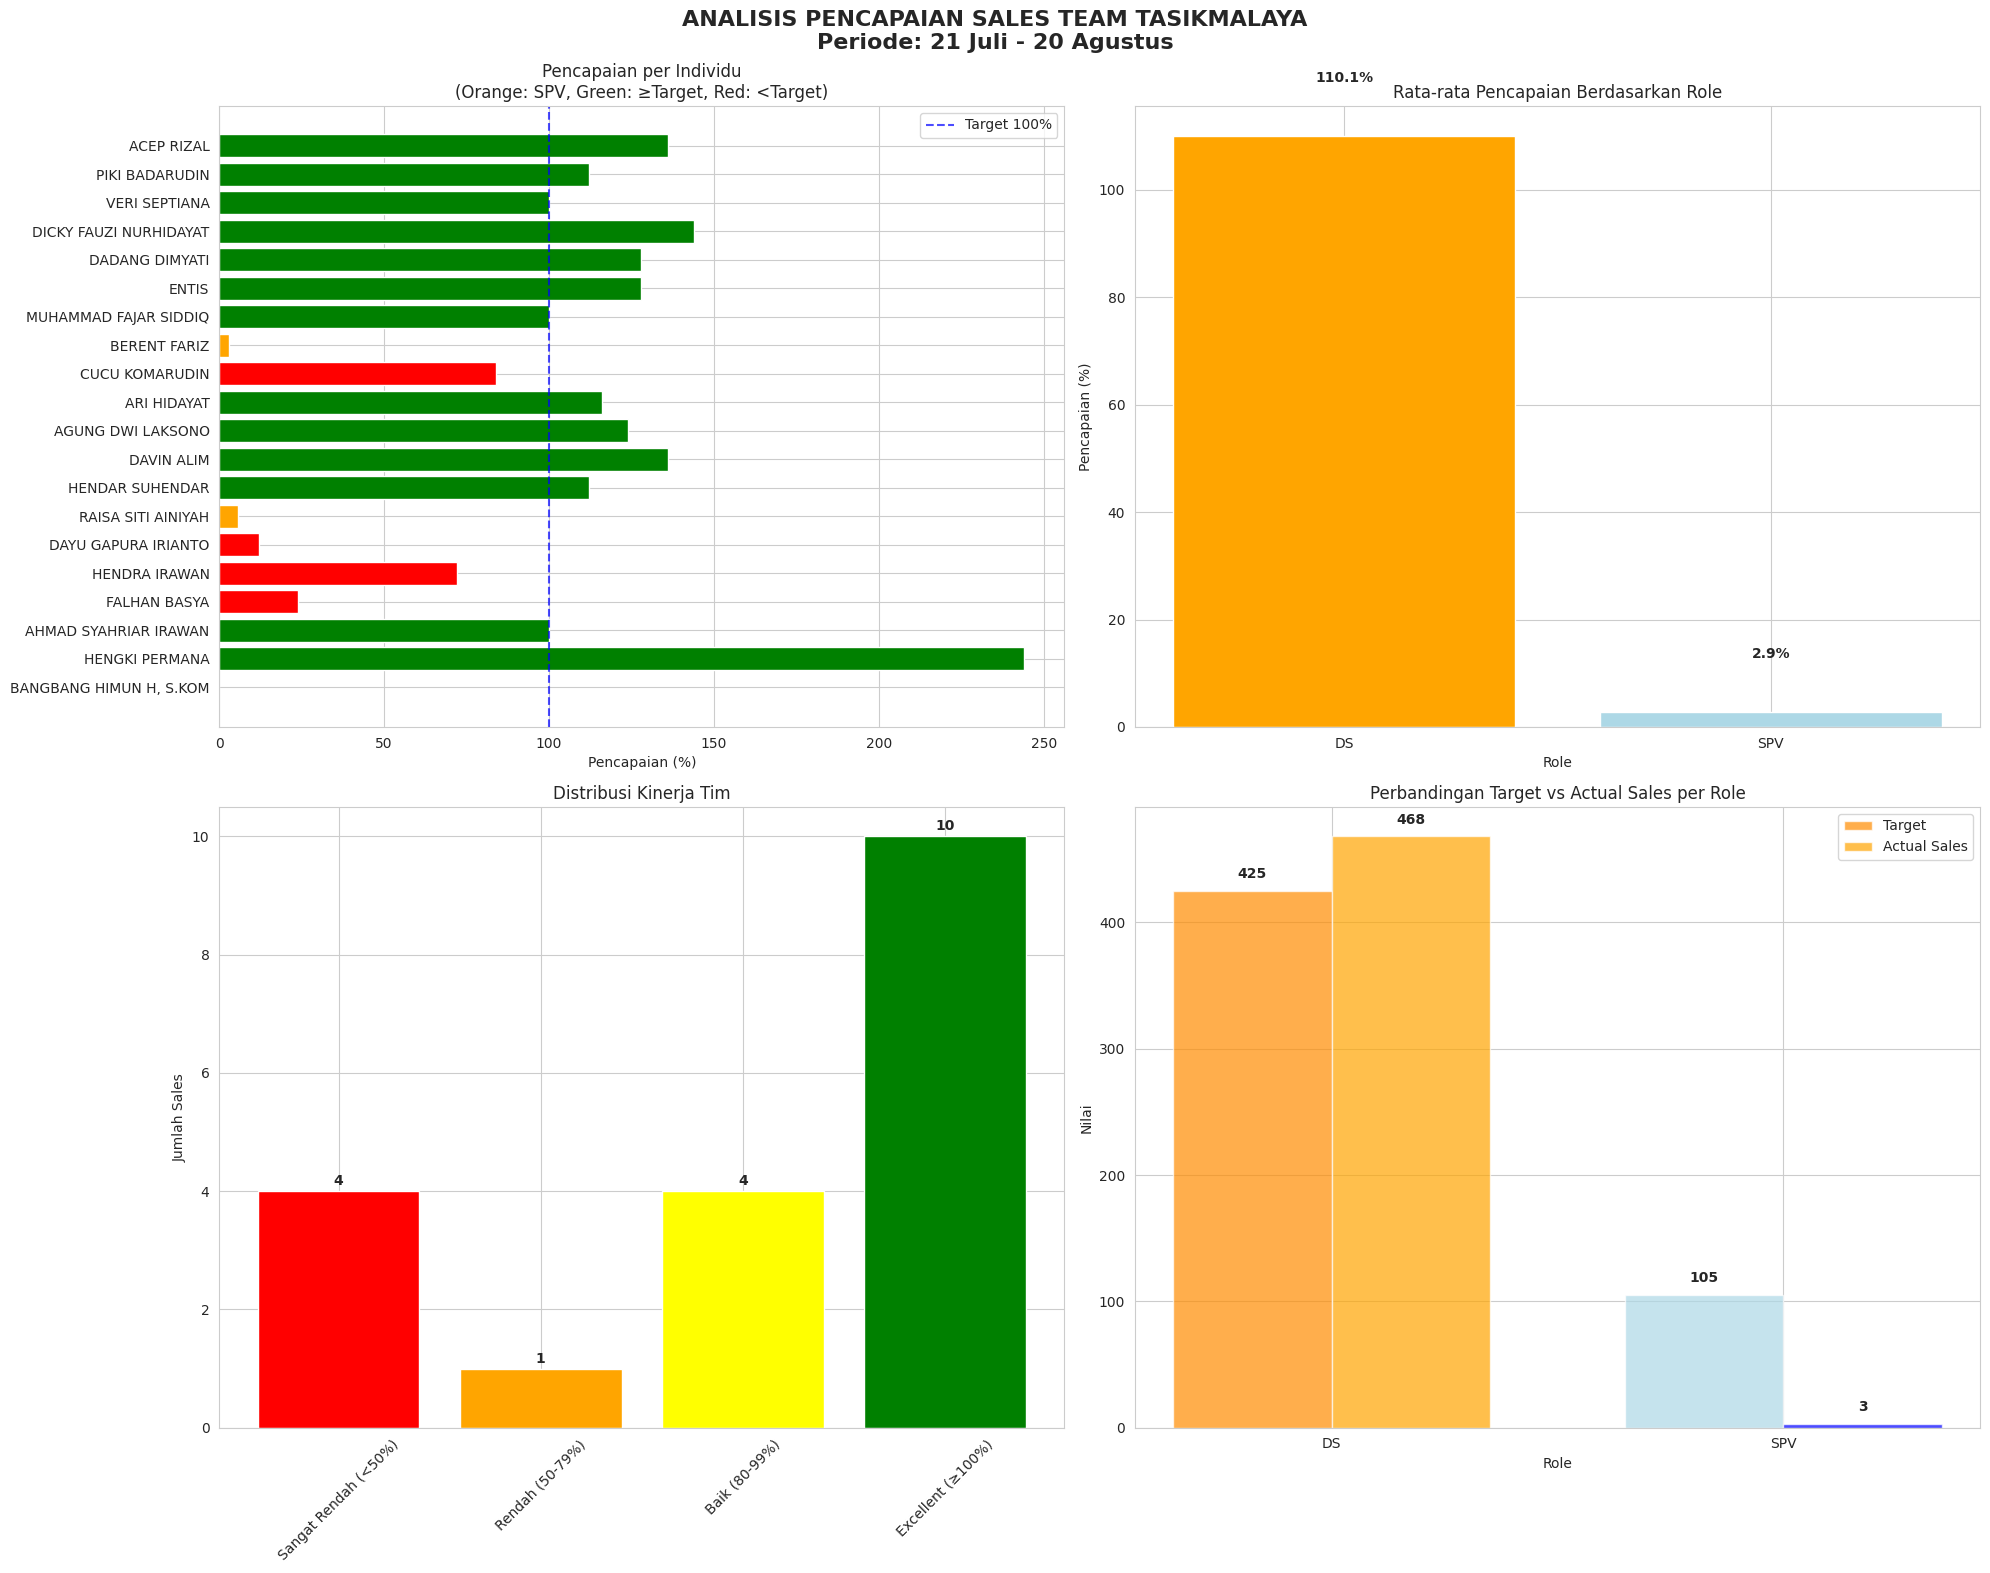

This chart was generated by the following Python code:
import pandas as pd
import matplotlib.pyplot as plt
import seaborn as sns
import numpy as np

# Set style seaborn
sns.set_style("whitegrid")
plt.rcParams['font.family'] = 'DejaVu Sans'
plt.rcParams['figure.figsize'] = (14, 8)

# Data input untuk TASIKMALAYA
data = {
    'NO': [1, 2, 3, 4, 5, 6, 7, 8, 9, 10, 11, 12, 13, 14, 15, 16, 17, 18, 19, 20],
    'NAMA': [
        'BANGBANG HIMUN H, S.KOM', 'HENGKI PERMANA', 'AHMAD SYAHRIAR IRAWAN', 
        'FALHAN BASYA', 'HENDRA IRAWAN', 'DAYU GAPURA IRIANTO',
        'RAISA SITI AINIYAH', 'HENDAR SUHENDAR', 'DAVIN ALIM',
        'AGUNG DWI LAKSONO', 'ARI HIDAYAT', 'CUCU KOMARUDIN',
        'BERENT FARIZ', 'MUHAMMAD FAJAR SIDDIQ', 'ENTIS',
        'DADANG DIMYATI', 'DICKY FAUZI NURHIDAYAT', 'VERI SEPTIANA',
        'PIKI BADARUDIN', 'ACEP RIZAL'
    ],
    'ROLE': ['SPV', 'DS', 'DS', 'DS', 'DS', 'DS', 'SPV', 'DS', 'DS', 'DS', 'DS', 'DS', 'SPV', 'DS', 'DS', 'DS', 'DS', 'DS', 'DS', 'DS'],
    'Grade': [35, 25, 25, 25, 25, 25, 35, 25, 25, 25, 25, 25, 35, 25, 25, 25, 25, 25, 25, 25],
    'Target': [35, 25, 25, 25, 25, 25, 35, 25, 25, 25, 25, 25, 35, 25, 25, 25, 25, 25, 25, 25],
    'Sales': [0, 61, 25, 6, 18, 3, 2, 28, 34, 31, 29, 21, 1, 25, 32, 32, 36, 25, 28, 34],
    'Minus/plus': [-35, 36, 0, -19, -7, -22, -33, 3, 9, 6, 4, -4, -34, 0, 7, 7, 11, 0, 3, 9],
    '%': [0, 244, 100, 24, 72, 12, 6, 112, 136, 124, 116, 84, 3, 100, 128, 128, 144, 100, 112, 136]
}

# Create DataFrame
df = pd.DataFrame(data)

# Calculate additional metrics
df['Pencapaian_%'] = (df['Sales'] / df['Target']) * 100
df['Status'] = np.where(df['Pencapaian_%'] >= 100, 'Mencapai Target', 'Di Bawah Target')
df['Selisih'] = df['Sales'] - df['Target']

# Pisahkan data SPV dan DS
spv_df = df[df['ROLE'] == 'SPV']
ds_df = df[df['ROLE'] == 'DS']

# Analysis summary
total_target = df['Target'].sum()
total_sales = df['Sales'].sum()
overall_percentage = (total_sales / total_target) * 100

# Create visualizations
fig, axes = plt.subplots(2, 2, figsize=(20, 16))
fig.suptitle('ANALISIS PENCAPAIAN SALES TEAM TASIKMALAYA\nPeriode: 21 Juli - 20 Agustus', 
             fontsize=16, fontweight='bold')

# Plot 1: Performance per Individu
colors = ['orange' if role == 'SPV' else ('green' if perc >= 100 else 'red') 
          for role, perc in zip(df['ROLE'], df['Pencapaian_%'])]
bars = axes[0, 0].barh(df['NAMA'], df['Pencapaian_%'], color=colors)
axes[0, 0].axvline(x=100, color='blue', linestyle='--', alpha=0.7, label='Target 100%')
axes[0, 0].set_xlabel('Pencapaian (%)')
axes[0, 0].set_title('Pencapaian per Individu\n(Orange: SPV, Green: ≥Target, Red: <Target)')
axes[0, 0].legend()

# Plot 2: Rata-rata Pencapaian per Role
role_avg = df.groupby('ROLE')['Pencapaian_%'].mean().reset_index()
colors_role = ['orange', 'lightblue']
bars = axes[0, 1].bar(role_avg['ROLE'], role_avg['Pencapaian_%'], color=colors_role)
axes[0, 1].set_title('Rata-rata Pencapaian Berdasarkan Role')
axes[0, 1].set_ylabel('Pencapaian (%)')
axes[0, 1].set_xlabel('Role')
for i, v in enumerate(role_avg['Pencapaian_%']):
    axes[0, 1].text(i, v + 10, f'{v:.1f}%', ha='center', fontweight='bold')

# Plot 3: Distribusi Pencapaian
performance_bins = [0, 50, 80, 100, 250]
performance_labels = ['Sangat Rendah (<50%)', 'Rendah (50-79%)', 'Baik (80-99%)', 'Excellent (≥100%)']
df['Kategori'] = pd.cut(df['Pencapaian_%'], bins=performance_bins, labels=performance_labels)

# Hitung jumlah per kategori
kategori_count = df['Kategori'].value_counts().reindex(performance_labels)

colors_kategori = ['red', 'orange', 'yellow', 'green']
bars = axes[1, 0].bar(kategori_count.index, kategori_count.values, color=colors_kategori)
axes[1, 0].set_title('Distribusi Kinerja Tim')
axes[1, 0].set_ylabel('Jumlah Sales')
axes[1, 0].tick_params(axis='x', rotation=45)
for i, v in enumerate(kategori_count.values):
    axes[1, 0].text(i, v + 0.1, str(v), ha='center', fontweight='bold')

# Plot 4: Perbandingan SPV vs DS
role_comparison = df.groupby('ROLE').agg({
    'Target': 'sum',
    'Sales': 'sum'
}).reset_index()

x = np.arange(len(role_comparison))
width = 0.35

bars1 = axes[1, 1].bar(x - width/2, role_comparison['Target'], width, 
                      label='Target', color=['darkorange', 'lightblue'], alpha=0.7)
bars2 = axes[1, 1].bar(x + width/2, role_comparison['Sales'], width, 
                      label='Actual Sales', color=['orange', 'blue'], alpha=0.7)

axes[1, 1].set_title('Perbandingan Target vs Actual Sales per Role')
axes[1, 1].set_ylabel('Nilai')
axes[1, 1].set_xlabel('Role')
axes[1, 1].set_xticks(x)
axes[1, 1].set_xticklabels(role_comparison['ROLE'])
axes[1, 1].legend()

# Tambahkan nilai di atas bars
for i, (target, sales) in enumerate(zip(role_comparison['Target'], role_comparison['Sales'])):
    axes[1, 1].text(i - width/2, target + 10, f'{target}', ha='center', fontweight='bold')
    axes[1, 1].text(i + width/2, sales + 10, f'{sales}', ha='center', fontweight='bold')

plt.tight_layout()
plt.subplots_adjust(top=0.92)
plt.show()

# Print summary yang lebih jelas
print("=" * 80)
print("ANALISIS PENCAPAIAN SALES TEAM TASIKMALAYA")
print("Periode: 21 Juli - 20 Agustus")
print("=" * 80)

print(f"\n📊 SUMMARY KESELURUHAN:")
print(f"   Total Target: {total_target}")
print(f"   Total Sales: {total_sales}")
print(f"   Pencapaian Tim: {overall_percentage:.1f}%")
print(f"   Jumlah Personil: {len(df)} orang")
print(f"   Selisih: -{abs(df['Selisih'].sum())} (Hampir mencapai target)")

print(f"\n🎯 TARGET vs PENCAPAIAN:")
print(f"   Sales yang mencapai target: {len(df[df['Pencapaian_%'] >= 100])} orang")
print(f"   Sales di bawah target: {len(df[df['Pencapaian_%'] < 100])} orang")

print(f"\n👥 ANALISIS BERDASARKAN ROLE:")
print(f"\n   SPV (Supervisor): {len(spv_df)} orang")
print(f"   • Rata-rata pencapaian: {spv_df['Pencapaian_%'].mean():.1f}%")
print(f"   • Total target: {spv_df['Target'].sum()}")
print(f"   • Total sales: {spv_df['Sales'].sum()}")
print(f"   • Pencapaian tim SPV: {(spv_df['Sales'].sum() / spv_df['Target'].sum() * 100):.1f}%")

print(f"\n   DS (Sales): {len(ds_df)} orang")
print(f"   • Rata-rata pencapaian: {ds_df['Pencapaian_%'].mean():.1f}%")
print(f"   • Total target: {ds_df['Target'].sum()}")
print(f"   • Total sales: {ds_df['Sales'].sum()}")
print(f"   • Pencapaian tim DS: {(ds_df['Sales'].sum() / ds_df['Target'].sum() * 100):.1f}%")

print(f"\n🏆 TOP 5 PERFORMERS:")
top_5 = df.nlargest(5, 'Pencapaian_%')[['NAMA', 'ROLE', 'Sales', 'Target', 'Pencapaian_%']]
for _, row in top_5.iterrows():
    print(f"   • {row['NAMA']} ({row['ROLE']}): {row['Pencapaian_%']:.0f}% ({row['Sales']}/{row['Target']})")

print(f"\n⚠️  BOTTOM 5 PERFORMERS:")
bottom_5 = df.nsmallest(5, 'Pencapaian_%')[['NAMA', 'ROLE', 'Sales', 'Target', 'Pencapaian_%']]
for _, row in bottom_5.iterrows():
    print(f"   • {row['NAMA']} ({row['ROLE']}): {row['Pencapaian_%']:.0f}% ({row['Sales']}/{row['Target']})")

print(f"\n📈 DISTRIBUSI KINERJA:")
for kategori in performance_labels:
    count = len(df[df['Kategori'] == kategori])
    print(f"   • {kategori}: {count} orang")

# Analisis kontribusi sales
print(f"\n💰 KONTRIBUSI SALES:")
top_performers = df.nlargest(5, 'Sales')[['NAMA', 'Sales', 'Pencapaian_%']]
total_top_sales = top_performers['Sales'].sum()
print(f"   Top 5 performers berkontribusi {total_top_sales} dari {total_sales} sales ({total_top_sales/total_sales*100:.1f}%)")

# Analisis outstanding performers
print(f"\n⭐ OUTSTANDING PERFORMERS (≥100%):")
excellent_performers = df[df['Pencapaian_%'] >= 100]
print(f"   {len(excellent_performers)} orang dengan pencapaian excellent:")
for _, row in excellent_performers.iterrows():
    print(f"     • {row['NAMA']}: {row['Pencapaian_%']:.0f}% ({row['Sales']}/25)")

print(f"\n🚨 MASALAH SERIUS:")
critical_performers = df[df['Sales'] <= 3]
print(f"   {len(critical_performers)} orang dengan ≤3 sales: {', '.join(critical_performers['NAMA'].tolist())}")

print(f"\n💡 REKOMENDASI UNTUK TASIKMALAYA:")
print("   1. 🎉 TIM EXCELLENT! 96% pencapaian - hampir perfect!")
print("   2. 🌟 HENGKI PERMANA: Legendary 244% (61/25) - exceptional performance!")
print("   3. ⭐ 12 EXCELLENT PERFORMERS: Tim memiliki banyak stars")
print("   4. ⚠️  EVALUASI SPV: Ketiga SPV underperform parah (0%, 6%, 3%)")
print("   5. 🔄 COACHING: Untuk 4 DS dengan performa <50%")
print("   6. 🤝 KNOWLEDGE SHARING: Hengki dan top performers jadi mentor")
print("   7. 🏆 REWARD SYSTEM: Berikan apresiasi khusus untuk top performers")
print("   8. 📊 FOKUS PADA LEADERSHIP: Ganti SPV yang underperform")

print("=" * 80)

# Analisis detail performa
print("\n" + "=" * 60)
print("ANALISIS DETAIL PERFORMA TASIKMALAYA")
print("=" * 60)

# Analisis polarisasi
high_performers = df[df['Pencapaian_%'] >= 100]
low_performers = df[df['Pencapaian_%'] < 50]

print(f"🔍 POLARISASI TIM:")
print(f"   • High Performers (≥100%): {len(high_performers)} orang")
print(f"   • Low Performers (<50%): {len(low_performers)} orang")
print(f"   • Gap terbesar: {df['Pencapaian_%'].max() - df['Pencapaian_%'].min():.0f}%")

print(f"\n🎯 PERFORMANCE BREAKTHROUGH:")
print(f"   • HENGKI PERMANA: 244% (61/25) - LEGENDARY!")
print(f"   • DICKY FAUZI NURHIDAYAT: 144% (36/25) - OUTSTANDING!")
print(f"   • DAVIN ALIM: 136% (34/25) - EXCELLENT!")
print(f"   • ACEP RIZAL: 136% (34/25) - EXCELLENT!")
print(f"   • AGUNG DWI LAKSONO: 124% (31/25) - EXCELLENT!")
print(f"   • ENTIS: 128% (32/25) - EXCELLENT!")
print(f"   • DADANG DIMYATI: 128% (32/25) - EXCELLENT!")
print(f"   • ARI HIDAYAT: 116% (29/25) - GREAT!")
print(f"   • HENDAR SUHENDAR: 112% (28/25) - GREAT!")
print(f"   • PIKI BADARUDIN: 112% (28/25) - GREAT!")
print(f"   • 4 orang dengan perfect 100%")

print(f"\n📊 POTENSI TIM TASIKMALAYA:")
print("   • Memiliki 12 excellent performers (60% dari tim)")
print("   • Hanya 4 anggota yang perlu improvement signifikan")
print("   • Masalah utama di level leadership (SPV)")
print("   • Dengan perbaikan SPV, tim bisa mencapai >100%")